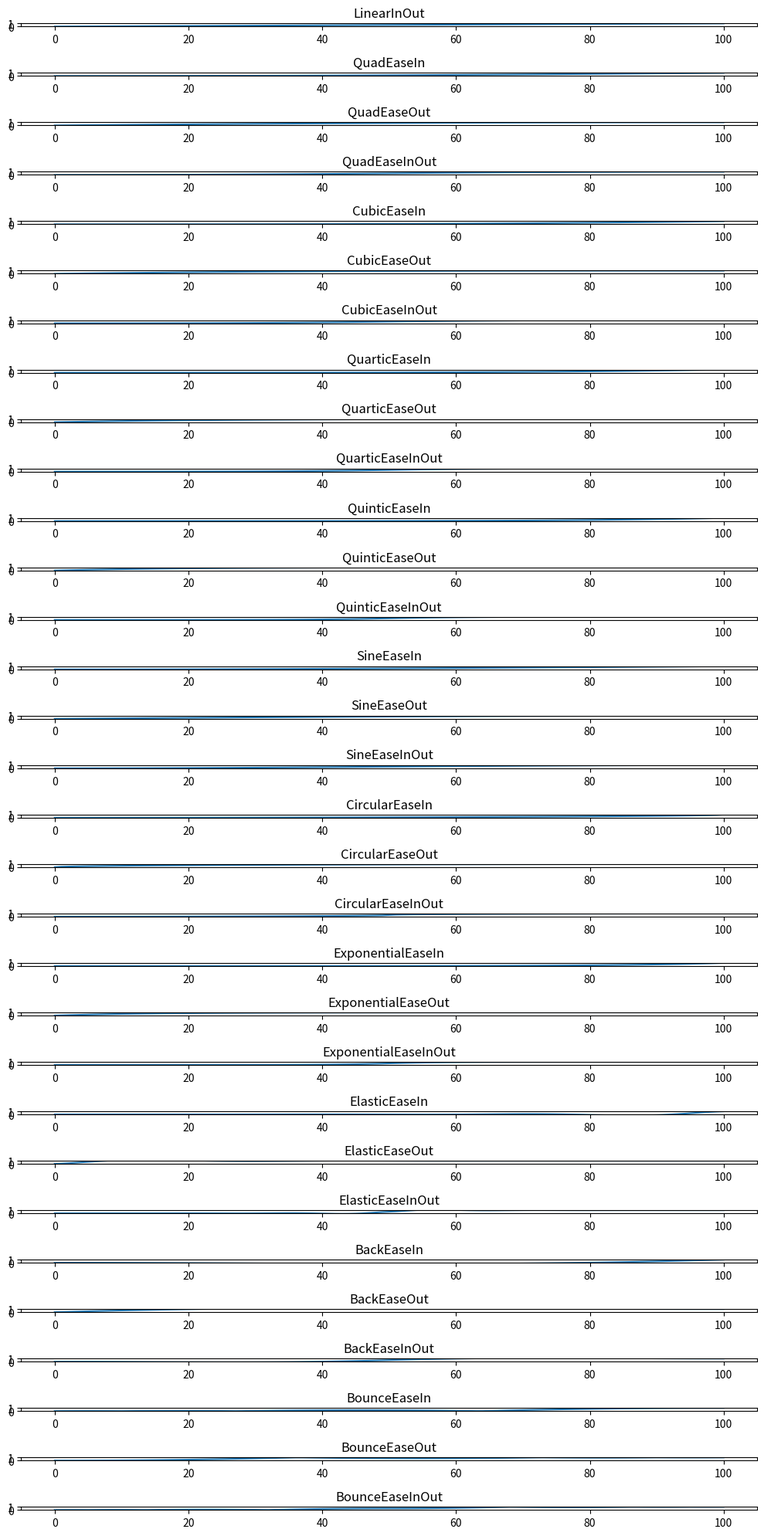

This figure's Python source:

"""
 This file includes code from the easing-functions library, originally written by
 Filippos Christianos (@semitable) and Steve C (@diceroll123).
 
 The easing-functions library is licensed under the GNU General Public License version 3.
 For more information, see the LICENSE file in the easing-functions directory or visit
 https://github.com/semitable/easing-functions.
"""

import math

class EasingBase:

    def __init__(self, start=0, end=1, duration=100):
        self.start = start
        self.end = end
        self.duration = duration
        self.current = 0

    def func(self):
        raise NotImplementedError

    def tick(self):
        if self.current < self.duration:
            value = self.func()
            self.current += 1
            return self.start + (self.end - self.start) * value
        else:
            return self.end

    def reset(self):
        self.current = 0

"""
Linear
"""
class LinearInOut(EasingBase):
    def func(self) -> float:
        t = self.current / self.duration
        return t

"""
Quadratic easing functions
"""


class QuadEaseInOut(EasingBase):
    def func(self) -> float:
        t = self.current / self.duration
        if t < 0.5:
            return 2 * t * t
        return (-2 * t * t) + (4 * t) - 1


class QuadEaseIn(EasingBase):
    def func(self) -> float:
        t = self.current / self.duration
        return t * t


class QuadEaseOut(EasingBase):
    def func(self) -> float:
        t = self.current / self.duration
        return -(t * (t - 2))


"""
Cubic easing functions
"""


class CubicEaseIn(EasingBase):
    def func(self) -> float:
        t = self.current / self.duration
        return t * t * t


class CubicEaseOut(EasingBase):
    def func(self) -> float:
        t = self.current / self.duration
        return (t - 1) * (t - 1) * (t - 1) + 1


class CubicEaseInOut(EasingBase):
    def func(self) -> float:
        t = self.current / self.duration
        if t < 0.5:
            return 4 * t * t * t
        p = 2 * t - 2
        return 0.5 * p * p * p + 1


"""
Quartic easing functions
"""


class QuarticEaseIn(EasingBase):
    def func(self) -> float:
        t = self.current / self.duration
        return t * t * t * t


class QuarticEaseOut(EasingBase):
    def func(self) -> float:
        t = self.current / self.duration
        return (t - 1) * (t - 1) * (t - 1) * (1 - t) + 1


class QuarticEaseInOut(EasingBase):
    def func(self) -> float:
        t = self.current / self.duration
        if t < 0.5:
            return 8 * t * t * t * t
        p = t - 1
        return -8 * p * p * p * p + 1


"""
Quintic easing functions
"""


class QuinticEaseIn(EasingBase):
    def func(self) -> float:
        t = self.current / self.duration
        return t * t * t * t * t


class QuinticEaseOut(EasingBase):
    def func(self) -> float:
        t = self.current / self.duration
        return (t - 1) * (t - 1) * (t - 1) * (t - 1) * (t - 1) + 1


class QuinticEaseInOut(EasingBase):
    def func(self) -> float:
        t = self.current / self.duration
        if t < 0.5:
            return 16 * t * t * t * t * t
        p = (2 * t) - 2
        return 0.5 * p * p * p * p * p + 1


"""
Sine easing functions
"""


class SineEaseIn(EasingBase):
    def func(self) -> float:
        t = self.current / self.duration
        return math.sin((t - 1) * math.pi / 2) + 1


class SineEaseOut(EasingBase):
    def func(self) -> float:
        t = self.current / self.duration
        return math.sin(t * math.pi / 2)


class SineEaseInOut(EasingBase):
    def func(self) -> float:
        t = self.current / self.duration
        return 0.5 * (1 - math.cos(t * math.pi))


"""
Circular easing functions
"""


class CircularEaseIn(EasingBase):
    def func(self) -> float:
        t = self.current / self.duration
        return 1 - math.sqrt(1 - (t * t))


class CircularEaseOut(EasingBase):
    def func(self) -> float:
        t = self.current / self.duration
        return math.sqrt((2 - t) * t)


class CircularEaseInOut(EasingBase):
    def func(self) -> float:
        t = self.current / self.duration
        if t < 0.5:
            return 0.5 * (1 - math.sqrt(1 - 4 * (t * t)))
        return 0.5 * (math.sqrt(-((2 * t) - 3) * ((2 * t) - 1)) + 1)


"""
Exponential easing functions
"""


class ExponentialEaseIn(EasingBase):
    def func(self) -> float:
        t = self.current / self.duration
        if t == 0:
            return 0
        return math.pow(2, 10 * (t - 1))


class ExponentialEaseOut(EasingBase):
    def func(self) -> float:
        t = self.current / self.duration
        if t == 1:
            return 1
        return 1 - math.pow(2, -10 * t)


class ExponentialEaseInOut(EasingBase):
    def func(self) -> float:
        t = self.current / self.duration
        if t == 0 or t == 1:
            return t

        if t < 0.5:
            return 0.5 * math.pow(2, (20 * t) - 10)
        return -0.5 * math.pow(2, (-20 * t) + 10) + 1


"""
Elastic Easing Functions
"""


class ElasticEaseIn(EasingBase):
    def func(self) -> float:
        t = self.current / self.duration
        return math.sin(13 * math.pi / 2 * t) * math.pow(2, 10 * (t - 1))


class ElasticEaseOut(EasingBase):
    def func(self) -> float:
        t = self.current / self.duration
        return math.sin(-13 * math.pi / 2 * (t + 1)) * math.pow(2, -10 * t) + 1


class ElasticEaseInOut(EasingBase):
    def func(self) -> float:
        t = self.current / self.duration
        if t < 0.5:
            return (
                0.5
                * math.sin(13 * math.pi / 2 * (2 * t))
                * math.pow(2, 10 * ((2 * t) - 1))
            )
        return 0.5 * (
            math.sin(-13 * math.pi / 2 * ((2 * t - 1) + 1))
            * math.pow(2, -10 * (2 * t - 1))
            + 2
        )


"""
Back Easing Functions
"""


class BackEaseIn(EasingBase):
    def func(self) -> float:
        t = self.current / self.duration
        return t * t * t - t * math.sin(t * math.pi)


class BackEaseOut(EasingBase):
    def func(self) -> float:
        t = self.current / self.duration
        p = 1 - t
        return 1 - (p * p * p - p * math.sin(p * math.pi))


class BackEaseInOut(EasingBase):
    def func(self) -> float:
        t = self.current / self.duration
        if t < 0.5:
            p = 2 * t
            return 0.5 * (p * p * p - p * math.sin(p * math.pi))

        p = 1 - (2 * t - 1)

        return 0.5 * (1 - (p * p * p - p * math.sin(p * math.pi))) + 0.5


"""
Bounce Easing Functions
"""


class BounceEaseIn(EasingBase):
    def func(self) -> float:
        t = self.current / self.duration
        n = BounceEaseOut()
        n.current = 1 - t
        n.duration = 1
        return 1 - n.func()


class BounceEaseOut(EasingBase):
    def func(self) -> float:
        t = self.current / self.duration
        if t < 4 / 11:
            return 121 * t * t / 16
        elif t < 8 / 11:
            return (363 / 40.0 * t * t) - (99 / 10.0 * t) + 17 / 5.0
        elif t < 9 / 10:
            return (4356 / 361.0 * t * t) - (35442 / 1805.0 * t) + 16061 / 1805.0
        return (54 / 5.0 * t * t) - (513 / 25.0 * t) + 268 / 25.0


class BounceEaseInOut(EasingBase):
    def func(self) -> float:
        t = self.current / self.duration
        if t < 0.5:
            n = BounceEaseIn()
            n.current = t * 2
            n.duration = 1
            return 0.5 * n.func()
        n = BounceEaseOut()
        n.current = t * 2 - 1
        n.duration = 1
        return 0.5 * n.func() + 0.5
    



if __name__ == "__main__":
    import matplotlib.pyplot as plt
    import numpy as np

    # Assuming all easing functions are defined in the provided code

    def plot_easing_functions():
        easing_functions = [
            LinearInOut,
            QuadEaseIn, QuadEaseOut, QuadEaseInOut,
            CubicEaseIn, CubicEaseOut, CubicEaseInOut,
            QuarticEaseIn, QuarticEaseOut, QuarticEaseInOut,
            QuinticEaseIn, QuinticEaseOut, QuinticEaseInOut,
            SineEaseIn, SineEaseOut, SineEaseInOut,
            CircularEaseIn, CircularEaseOut, CircularEaseInOut,
            ExponentialEaseIn, ExponentialEaseOut, ExponentialEaseInOut,
            ElasticEaseIn, ElasticEaseOut, ElasticEaseInOut,
            BackEaseIn, BackEaseOut, BackEaseInOut,
            BounceEaseIn, BounceEaseOut, BounceEaseInOut,
        ]

        fig, axs = plt.subplots(len(easing_functions), 1, figsize=(10, 20))

        for i, EasingClass in enumerate(easing_functions):
            easing = EasingClass(duration=100)
            values = [easing.tick() / easing.end for _ in range(101)] # Normalize values to [0,1]

            axs[i].plot(values)
            axs[i].set_title(EasingClass.__name__)
            axs[i].set_ylim([0, 1]) # Set y-axis limits to [0,1]

        plt.tight_layout()
        plt.savefig('easing_functions.png', dpi=300, bbox_inches='tight')
        plt.close()

    plot_easing_functions()
